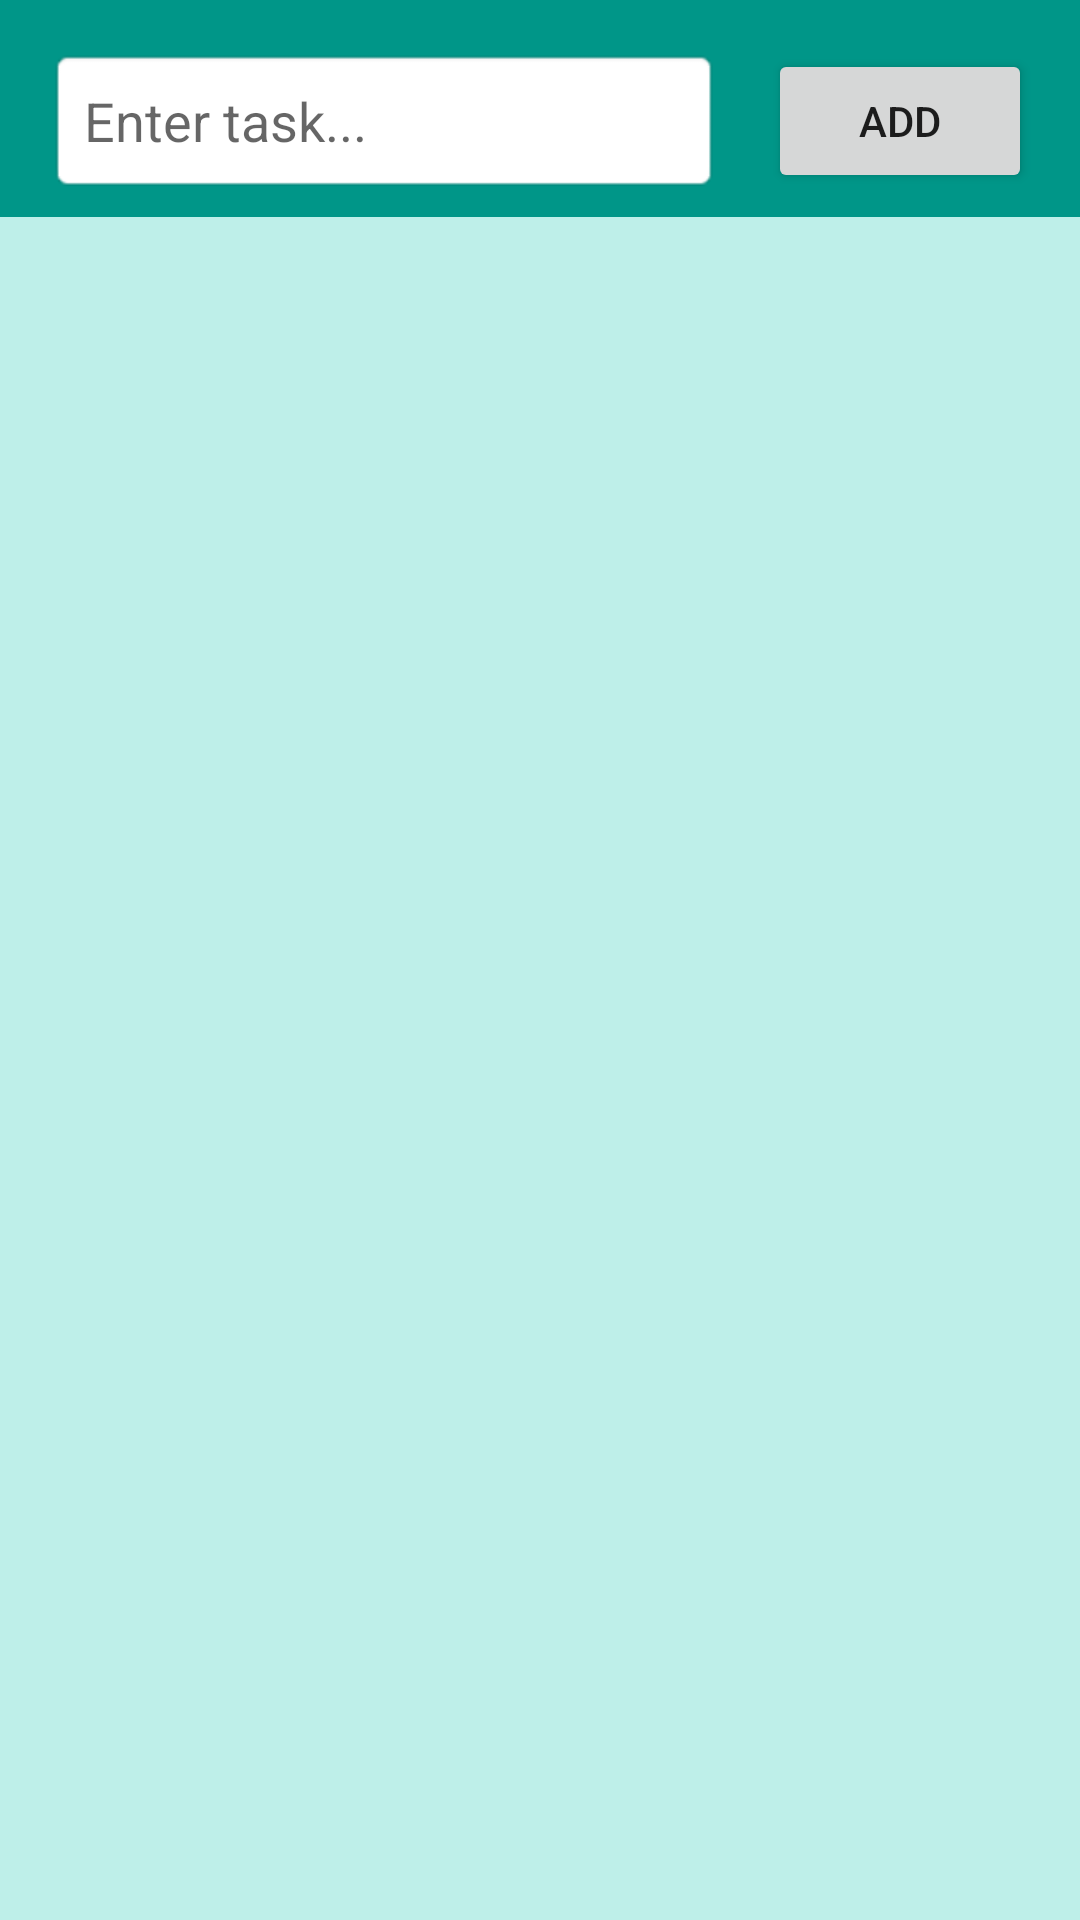

Write the Android layout XML for this screen, with the resource values it uses.
<!-- AndroidManifest.xml: application theme Theme.Todo_native -->
<!-- res/layout/activity_main.xml -->
<?xml version="1.0" encoding="utf-8"?>
<androidx.constraintlayout.widget.ConstraintLayout xmlns:android="http://schemas.android.com/apk/res/android"
    xmlns:app="http://schemas.android.com/apk/res-auto"
    xmlns:tools="http://schemas.android.com/tools"
    android:id="@+id/main"
    android:layout_width="match_parent"
    android:layout_height="match_parent"
    android:background="#009688">

    <EditText
        android:id="@+id/editTask"
        android:layout_width="0dp"
        android:layout_height="wrap_content"
        android:layout_margin="16dp"
        android:background="@android:drawable/editbox_background"
        android:hint="Enter task..."
        android:padding="12dp"
        app:layout_constraintEnd_toStartOf="@+id/btnAdd"
        app:layout_constraintStart_toStartOf="parent"
        app:layout_constraintTop_toTopOf="parent" />

    <Button
        android:id="@+id/btnAdd"
        android:layout_width="wrap_content"
        android:layout_height="wrap_content"
        android:layout_marginEnd="16dp"
        android:text="Add"
        app:layout_constraintBottom_toBottomOf="@+id/editTask"
        app:layout_constraintEnd_toEndOf="parent"
        app:layout_constraintTop_toTopOf="@+id/editTask" />

    <androidx.recyclerview.widget.RecyclerView
        android:id="@+id/todoRecycler"
        android:layout_width="0dp"
        android:layout_height="0dp"
        android:layout_marginTop="8dp"
        android:background="#BEEFE9"
        app:layout_constraintBottom_toBottomOf="parent"
        app:layout_constraintEnd_toEndOf="parent"
        app:layout_constraintHorizontal_bias="0.0"
        app:layout_constraintStart_toStartOf="parent"
        app:layout_constraintTop_toBottomOf="@id/editTask"
        app:layout_constraintVertical_bias="0.0"
        tools:listitem="@layout/todo_item" />
</androidx.constraintlayout.widget.ConstraintLayout>
<!-- res/layout/todo_item.xml (included above) -->
<?xml version="1.0" encoding="utf-8"?>
<LinearLayout xmlns:android="http://schemas.android.com/apk/res/android"
    android:layout_width="match_parent"
    android:layout_height="wrap_content"
    android:background="#009688"
    android:orientation="horizontal"
    android:padding="12dp">

    <TextView
        android:id="@+id/todoText"
        android:layout_width="0dp"
        android:layout_height="wrap_content"
        android:layout_weight="1"
        android:text="@string/sample_task"
        android:textAlignment="textStart"
        android:textSize="18sp"
        android:textStyle="bold" />

    <ImageView
        android:id="@+id/deleteBtn"
        android:layout_width="24dp"
        android:layout_height="24dp"
        android:contentDescription="@string/delete"
        android:src="@android:drawable/ic_delete" />
</LinearLayout>
<!-- resources referenced by this layout -->
<resources>
  <string name="delete">Delete</string>
  <string name="sample_task">Sample Task</string>
  <style name="Theme.Todo_native" parent="Theme.AppCompat.Light" />
</resources>
